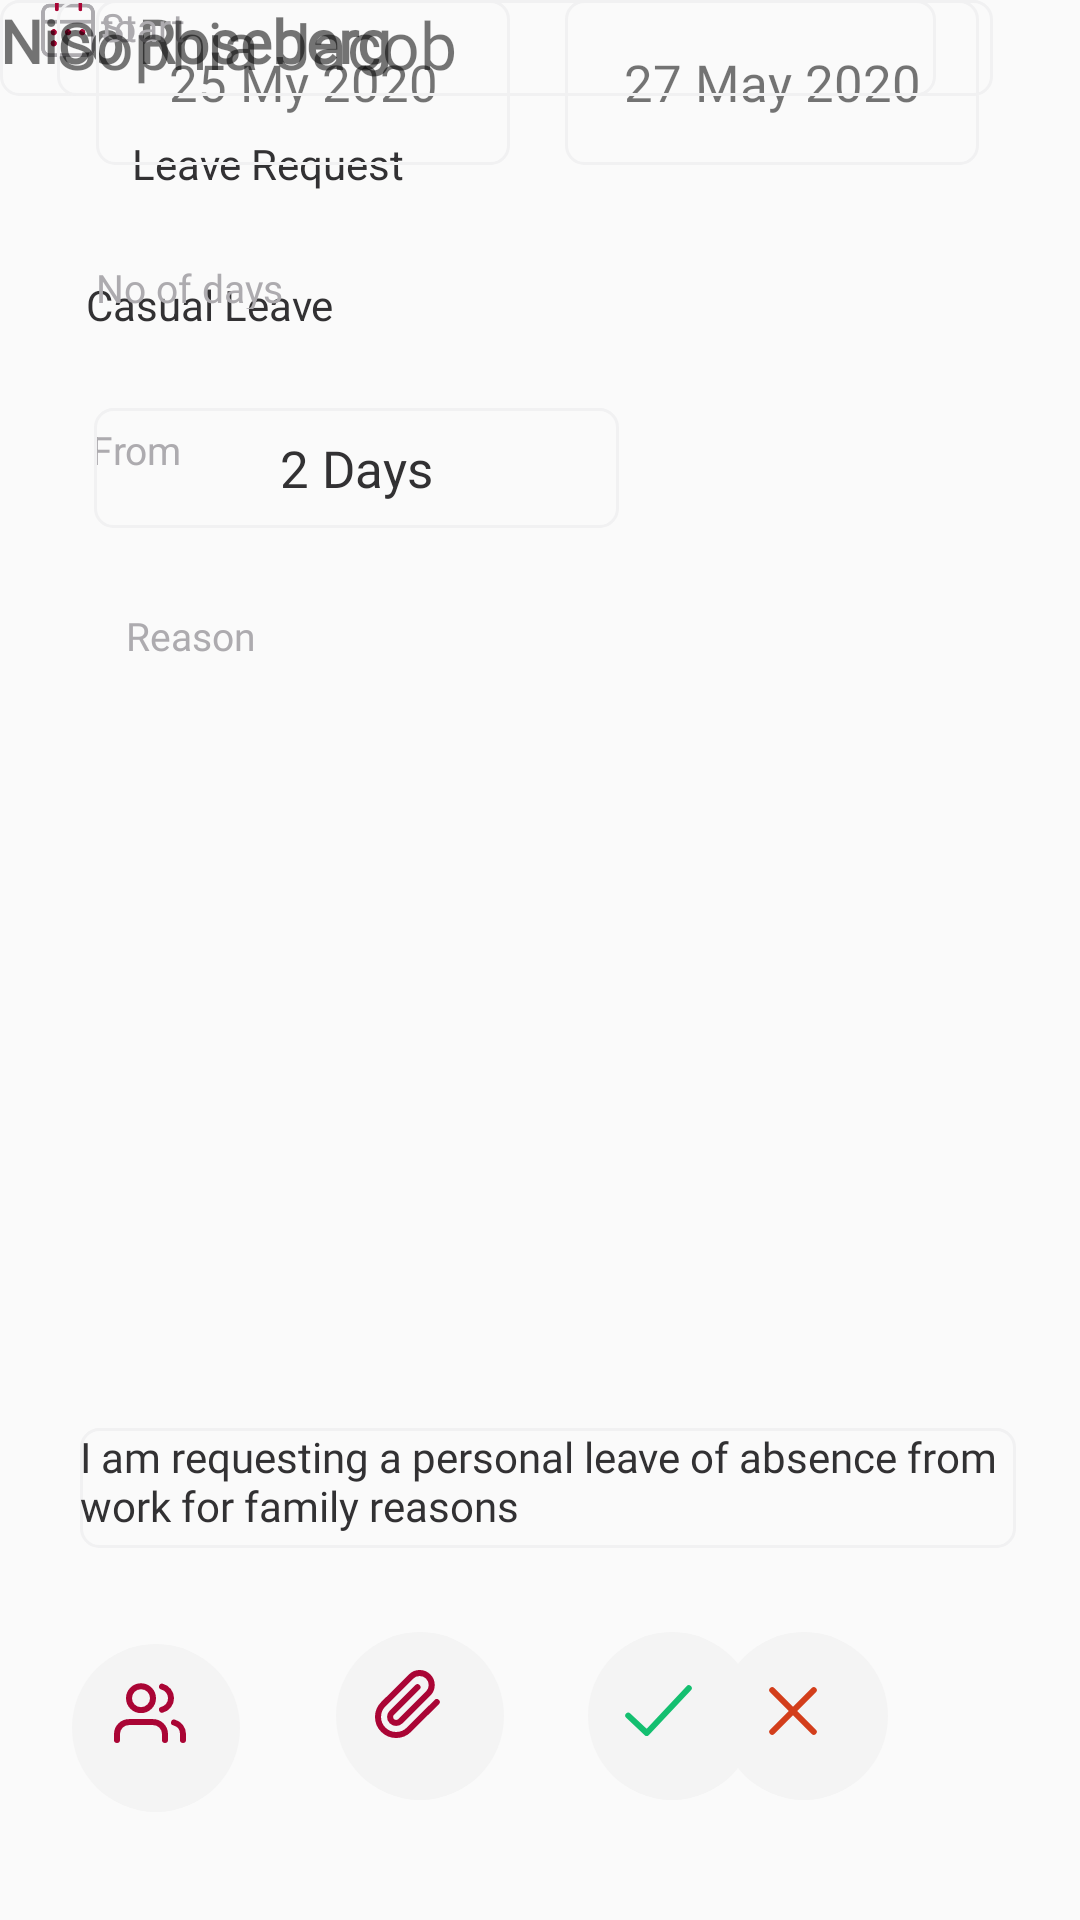

Android layout source for this screen:
<!-- AndroidManifest.xml: application theme Theme.Equinox2 -->
<!-- res/layout/activity_form_leave_content.xml -->
<?xml version="1.0" encoding="utf-8"?>
<androidx.constraintlayout.widget.ConstraintLayout xmlns:android="http://schemas.android.com/apk/res/android"
    xmlns:app="http://schemas.android.com/apk/res-auto"
    xmlns:tools="http://schemas.android.com/tools"
    android:layout_width="match_parent"
    android:layout_height="match_parent">

    <ImageView
        android:id="@+id/imageView30"
        android:layout_width="20dp"
        android:layout_height="19dp"
        app:layout_constraintEnd_toStartOf="@+id/textView39"
        app:layout_constraintHorizontal_bias="0.522"
        app:layout_constraintStart_toStartOf="parent"
        app:srcCompat="@drawable/leave"
        tools:layout_editor_absoluteY="45dp" />

    <TextView
        android:id="@+id/textView39"
        android:layout_width="104dp"
        android:layout_height="19dp"
        android:layout_marginEnd="212dp"
        android:layout_marginBottom="16dp"
        android:text="Leave Request"
        android:textColor="#323133"
        app:layout_constraintBottom_toTopOf="@+id/textView40"
        app:layout_constraintEnd_toEndOf="parent"
        app:layout_constraintTop_toTopOf="parent"
        app:layout_constraintVertical_bias="0.789" />

    <TextView
        android:id="@+id/textView40"
        android:layout_width="130dp"
        android:layout_height="24dp"
        android:layout_marginTop="92dp"
        android:text="Casual Leave"
        android:textColor="#323133"
        app:layout_constraintEnd_toEndOf="parent"
        app:layout_constraintHorizontal_bias="0.124"
        app:layout_constraintStart_toStartOf="parent"
        app:layout_constraintTop_toTopOf="parent" />

    <TextView
        android:id="@+id/textView41"
        android:layout_width="31dp"
        android:layout_height="16dp"
        android:layout_marginTop="25dp"
        android:text="From"
        android:textColor="#ADABAF"
        android:textSize="13dp"
        app:layout_constraintEnd_toEndOf="parent"
        app:layout_constraintHorizontal_bias="0.092"
        app:layout_constraintStart_toStartOf="parent"
        app:layout_constraintTop_toBottomOf="@+id/textView40" />


    <TextView
        android:id="@+id/textView42"
        android:layout_width="312dp"
        android:layout_height="32dp"
        android:background="@drawable/start_and_end_container"
        style="@style/TextViewStyle"
        android:text="Nico Roseberg"
        android:textStyle="bold"
        android:textSize="20dp"
        tools:layout_editor_absoluteX="40dp"
        tools:layout_editor_absoluteY="168dp" />

    <TextView
        android:id="@+id/textView43"
        android:layout_width="15dp"
        android:layout_height="16dp"
        android:text="to"
        android:textColor="#ADABAF"
        android:textSize="13dp"
        app:layout_constraintEnd_toEndOf="parent"
        app:layout_constraintHorizontal_bias="0.098"
        app:layout_constraintStart_toStartOf="parent"
        tools:layout_editor_absoluteY="221dp" />

    <TextView
        android:id="@+id/textView44"
        style="@style/RegularCustomTextStyle"
        android:layout_width="35dp"
        android:layout_height="16dp"
        android:text="Start"
        android:textColor="#ADABAF"
        android:textSize="13dp"
        app:layout_constraintEnd_toEndOf="parent"
        app:layout_constraintHorizontal_bias="0.104"
        app:layout_constraintStart_toStartOf="parent"
        tools:layout_editor_absoluteY="293dp" />

    <TextView
        android:id="@+id/textView45"
        android:layout_width="138dp"
        android:layout_height="55dp"
        android:layout_marginStart="32dp"
        android:background="@drawable/start_and_end_container"
        android:gravity="center"
        style="@style/TextViewStyle"
        android:text="25 My 2020"
        android:textSize="17dp"
        app:layout_constraintStart_toStartOf="parent"
        tools:layout_editor_absoluteY="328dp" />

    <TextView
        android:id="@+id/textView46"
        android:layout_width="138dp"
        android:layout_height="55dp"
        android:layout_marginEnd="28dp"
        android:background="@drawable/start_and_end_container"
        android:gravity="center"
        style="@style/TextViewStyle"
        android:text="27 May 2020"
        android:textSize="17dp"
        app:layout_constraintEnd_toEndOf="parent"
        app:layout_constraintHorizontal_bias="0.761"
        app:layout_constraintStart_toEndOf="@+id/textView45"
        tools:layout_editor_absoluteY="320dp" />

    <TextView
        android:id="@+id/textView47"
        android:layout_width="71dp"
        android:layout_height="16dp"
        android:layout_marginTop="32dp"
        android:text="No of days"
        style="@style/RegularCustomTextStyle"
        android:textColor="#ADABAF"
        android:textSize="13dp"
        app:layout_constraintEnd_toEndOf="parent"
        app:layout_constraintHorizontal_bias="0.111"
        app:layout_constraintStart_toStartOf="parent"
        app:layout_constraintTop_toBottomOf="@+id/textView45" />

    <TextView
        android:id="@+id/textView48"
        android:layout_width="175dp"
        android:layout_height="40dp"
        android:layout_marginBottom="27dp"
        android:background="@drawable/start_and_end_container"
        android:gravity="center"

        android:text="2 Days"
        android:textColor="#323133"
        style="@style/MediumCustomTextStyle"
        android:textSize="17dp"
        app:layout_constraintBottom_toTopOf="@+id/textView49"
        app:layout_constraintEnd_toEndOf="parent"
        app:layout_constraintHorizontal_bias="0.169"
        app:layout_constraintStart_toStartOf="parent"
        app:layout_constraintTop_toBottomOf="@+id/textView47"
        app:layout_constraintVertical_bias="1.0" />

    <TextView
        android:id="@+id/textView49"
        style="@style/RegularCustomTextStyle"
        android:layout_width="50dp"
        android:layout_height="16dp"
        android:layout_marginTop="148dp"
        android:text="Reason"
        android:textColor="#ADABAF"
        android:textSize="13dp"
        app:layout_constraintEnd_toEndOf="parent"
        app:layout_constraintHorizontal_bias="0.136"
        app:layout_constraintStart_toStartOf="parent"
        app:layout_constraintTop_toBottomOf="@+id/textView45" />

    <TextView
        android:id="@+id/textView50"
        android:layout_width="312dp"
        android:layout_height="wrap_content"
        android:layout_marginBottom="124dp"
        android:background="@drawable/start_and_end_container"
        style="@style/MediumCustomTextStyle"
        android:textColor="#323133"
        android:text="I am requesting a personal leave of absence from work for family reasons"
        app:layout_constraintBottom_toBottomOf="parent"
        app:layout_constraintEnd_toEndOf="parent"
        app:layout_constraintHorizontal_bias="0.555"
        app:layout_constraintStart_toStartOf="parent"
        app:layout_constraintTop_toBottomOf="@+id/textView49"
        app:layout_constraintVertical_bias="1.0" />

    <ImageView
        android:id="@+id/imageView35"
        android:layout_width="56dp"
        android:layout_height="56dp"
        android:layout_marginStart="24dp"
        android:layout_marginBottom="36dp"
        app:layout_constraintBottom_toBottomOf="parent"
        app:layout_constraintStart_toStartOf="parent"
        app:srcCompat="@drawable/ellipse_with_shadow" />

    <ImageView
        android:id="@+id/imageView36"
        android:layout_width="56dp"
        android:layout_height="56dp"
        android:layout_marginStart="32dp"
        android:layout_marginTop="35dp"
        android:layout_marginBottom="40dp"
        app:layout_constraintBottom_toBottomOf="parent"
        app:layout_constraintStart_toEndOf="@+id/imageView35"
        app:layout_constraintTop_toBottomOf="@+id/textView50"
        app:layout_constraintVertical_bias="1.0"
        app:srcCompat="@drawable/ellipse_with_shadow" />

    <ImageView
        android:id="@+id/imageView37"
        android:layout_width="wrap_content"
        android:layout_height="wrap_content"
        android:layout_marginStart="28dp"
        android:layout_marginTop="35dp"
        android:layout_marginBottom="40dp"
        app:layout_constraintBottom_toBottomOf="parent"
        app:layout_constraintStart_toEndOf="@+id/imageView36"
        app:layout_constraintTop_toBottomOf="@+id/textView50"
        app:layout_constraintVertical_bias="1.0"
        app:srcCompat="@drawable/ellipse_with_shadow" />

    <ImageView
        android:id="@+id/imageView38"
        android:layout_width="wrap_content"
        android:layout_height="wrap_content"
        android:layout_marginEnd="64dp"
        android:layout_marginBottom="40dp"
        app:layout_constraintBottom_toBottomOf="parent"
        app:layout_constraintEnd_toEndOf="parent"
        app:layout_constraintHorizontal_bias="1.0"
        app:layout_constraintStart_toEndOf="@+id/imageView37"
        app:srcCompat="@drawable/ellipse_with_shadow" />

    <ImageView
        android:id="@+id/imageView39"
        android:layout_width="wrap_content"
        android:layout_height="wrap_content"
        android:layout_marginStart="14dp"
        android:layout_marginTop="13dp"
        android:layout_marginEnd="18dp"
        android:layout_marginBottom="23dp"
        app:layout_constraintBottom_toBottomOf="@+id/imageView35"
        app:layout_constraintEnd_toEndOf="@+id/imageView35"
        app:layout_constraintStart_toStartOf="@+id/imageView35"
        app:layout_constraintTop_toTopOf="@+id/imageView35"
        app:srcCompat="@drawable/approvers" />

    <ImageView
        android:id="@+id/imageView40"
        android:layout_width="wrap_content"
        android:layout_height="wrap_content"
        android:layout_marginStart="13dp"
        android:layout_marginTop="13dp"
        android:layout_marginEnd="21dp"
        android:layout_marginBottom="21dp"
        app:layout_constraintBottom_toBottomOf="@+id/imageView36"
        app:layout_constraintEnd_toEndOf="@+id/imageView36"
        app:layout_constraintStart_toStartOf="@+id/imageView36"
        app:layout_constraintTop_toTopOf="@+id/imageView36"
        app:srcCompat="@drawable/documents" />

    <ImageView
        android:id="@+id/imageView41"
        android:layout_width="wrap_content"
        android:layout_height="wrap_content"
        android:layout_marginStart="12dp"
        android:layout_marginTop="17dp"
        android:layout_marginEnd="21dp"
        android:layout_marginBottom="21dp"
        app:layout_constraintBottom_toBottomOf="@+id/imageView37"
        app:layout_constraintEnd_toEndOf="@+id/imageView37"
        app:layout_constraintStart_toStartOf="@+id/imageView37"
        app:layout_constraintTop_toTopOf="@+id/imageView37"
        app:srcCompat="@drawable/approve" />

    <ImageView
        android:id="@+id/imageView42"
        android:layout_width="wrap_content"
        android:layout_height="wrap_content"
        android:layout_marginStart="16dp"
        android:layout_marginTop="18dp"
        app:layout_constraintStart_toStartOf="@+id/imageView38"
        app:layout_constraintTop_toTopOf="@+id/imageView38"
        app:srcCompat="@drawable/decline" />

    <TextView
        android:id="@+id/textView51"
        android:layout_width="312dp"
        android:layout_height="32dp"
        android:background="@drawable/start_and_end_container"
        android:text="Sophia Jacob"
        style="@style/TextViewStyle"
        app:layout_constraintEnd_toEndOf="parent"
        app:layout_constraintHorizontal_bias="0.393"
        app:layout_constraintStart_toStartOf="parent"
        tools:layout_editor_absoluteY="248dp" />

</androidx.constraintlayout.widget.ConstraintLayout>
<!-- resources referenced by this layout -->
<resources>
  <!-- drawable approve (drawable) -->
  <vector xmlns:android="http://schemas.android.com/apk/res/android"
      android:width="22.981dp"
      android:height="17.37dp"
      android:viewportWidth="22.981"
      android:viewportHeight="17.37">
    <path
        android:pathData="M1.418,10.574l6.16,5.8 13.994,-14.956"
        android:strokeLineJoin="round"
        android:strokeWidth="2"
        android:fillColor="#00000000"
        android:strokeColor="#14bf70"
        android:strokeLineCap="round"/>
  </vector>
  <!-- drawable decline (drawable) -->
  <vector xmlns:android="http://schemas.android.com/apk/res/android"
      android:width="16.828dp"
      android:height="16.828dp"
      android:viewportWidth="16.828"
      android:viewportHeight="16.828">
    <path
        android:pathData="M1.414,1.414L15.414,15.414"
        android:strokeWidth="2"
        android:fillColor="#00000000"
        android:strokeColor="#d33e1b"
        android:strokeLineCap="round"/>
    <path
        android:pathData="M15.414,1.414L1.414,15.414"
        android:strokeWidth="2"
        android:fillColor="#00000000"
        android:strokeColor="#d33e1b"
        android:strokeLineCap="round"/>
  </vector>
  <!-- drawable documents (drawable) -->
  <vector xmlns:android="http://schemas.android.com/apk/res/android"
      android:width="21.853dp"
      android:height="22.611dp"
      android:viewportWidth="21.853"
      android:viewportHeight="22.611">
    <path
        android:pathData="M20.438,10.662l-9.19,9.19a6,6 0,1 1,-8.49 -8.49l9.19,-9.19a4,4 0,1 1,5.66 5.66l-9.2,9.19a2,2 0,1 1,-2.83 -2.83L14.068,5.712"
        android:strokeLineJoin="round"
        android:strokeWidth="2"
        android:fillColor="#00000000"
        android:strokeColor="#aa0535"
        android:strokeLineCap="round"/>
  </vector>
  <!-- drawable ellipse_with_shadow (drawable) -->
  <shape xmlns:android="http://schemas.android.com/apk/res/android"
      android:shape="oval">
      <solid android:color="#F4F4F4" />
      <size
          android:width="56dp"
          android:height="56dp" />
  </shape>
  <!-- drawable start_and_end_container (drawable) -->
  <shape xmlns:android="http://schemas.android.com/apk/res/android"
      android:shape="rectangle">
    
      <stroke
          android:width="1dp"
      android:color="#F1F1F2" /> 
      <corners android:radius="6dp" />
      <size
          android:width="136dp"
          android:height="40dp" />
  </shape>
  <style name="MediumCustomTextStyle">
          <item name="android:fontFamily">@font/inter_medium</item>
      </style>
  <style name="RegularCustomTextStyle">
          <item name="android:fontFamily">@font/inter_regular</item>
      </style>
  <style name="TextViewStyle">
          <item name="android:fontFamily">@font/inter_semibold</item> 
          <item name="android:textSize">22sp</item>
      </style>
  <style name="Theme.Equinox2" parent="Base.Theme.Equinox2" />
  <style name="Base.Theme.Equinox2" parent="Theme.AppCompat.Light.NoActionBar">
          
          
      </style>
</resources>
